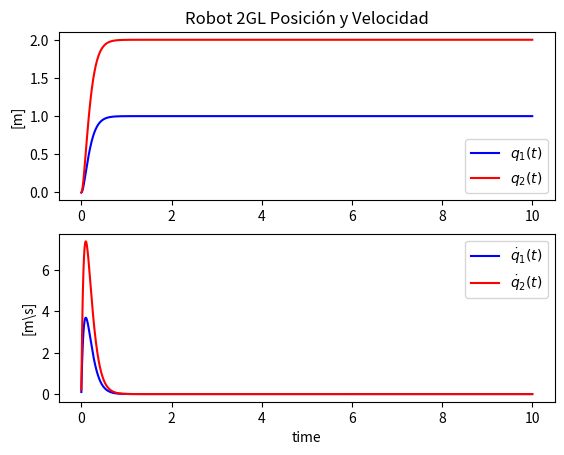
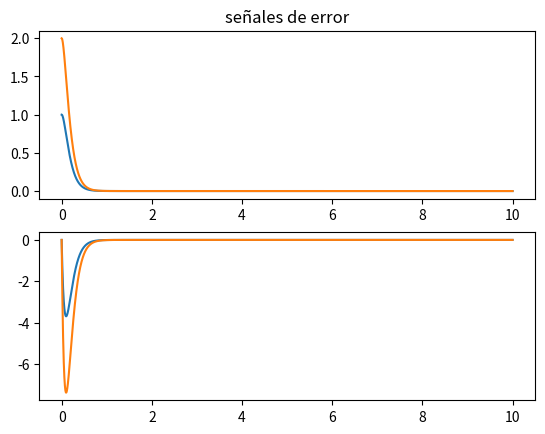

These figures' Python source, in order:
from math import *
import numpy as np
import matplotlib.pyplot as plt
import matplotlib.mlab as mlab
import matplotlib.gridspec as gridspec

#parametros

m1=1
m2=1
a1=1
a2=1
g0=9.81
alf01=8
alf02=2
alf11=1.1
alf12=1
alf21=0.9
alf22=0.95
B11=50
B12=55
B21=65
B22=60




#Valores de Matrices 



# parametros de simulacion
Tstar = 0
Tstop= 10
Ts=0.001




              # condicion inicial
N = int(Tstop/Ts) # longitud de simulacion

q1= np.zeros(N+2)
q1p = np.zeros(N+2)
q2 = np.zeros(N+2)
q2p = np.zeros(N+2)
#tau1= np.zeros(N+2)
#tau2 = np.zeros(N+2)
e1 =np.zeros(N+2)
e1p=np.zeros(N+2)
e2 = np.zeros(N+2)
e2p = np.zeros(N+2)
#s1 = np.zeros(N+2)
#s2 = np.zeros(N+2)
q1[0] = 0
q1p[0] = 0
q2[0] = 0
q2p[0] = 0    
#tau1[0] = 0
#tau2[0] = 0


e=[]
ep=[]
Kv=20
Kp=100

# simulacion dinamica

for k in range(N+1):
    qd =[1,2]
    qdp =[0,0]
    qdpp=[0,0]
    # señales de error
    e1[k]=qd[0]-q1[k]
    e2[k]=qd[1]-q2[k]
    e1p[k]=qdp[0]-q1p[k]
    e2p[k]=qdp[1]-q2p[k]

    e=[e1,e2]
    ep=[e1p,e2p]


    # calculo de los del controlador 
    #matriz inercia
    M11=(m1+m2)*a1*a1 + m2*a2*a2+2*m2*a1*a2*cos(q2[k])
    M12=m2*a2*a2+(m2*a1*a2*cos(q2[k]))
    M22=m2*a2*a2
    N1= -m2*a1*a2*(2*q1p[k]*q2p[k]+q2p[k]*q2p[k])*sin(q2[k])
    N1=N1+(m1+m2)*g0*a1*cos(q1[k])+m2*g0*a2*cos(q1[k]+q2[k])
    N2=m2*a1*a2*q2p[k]*q2p[k]*sin(q2[k])+m2*g0*a2*cos(q1[k]+q2[k])
    # calculo de torques de control 
    s1=qdpp[0]+Kv*e1p[k]+Kp*e1[k]
    s2=qdpp[1]+Kv*e2p[k]+Kp*e2[k]
    tau1=M11*s1+M12*s2+N1
    tau2=M12*s1+M22*s2+N2


    #matriz inercia
    M11=(m1+m2)*a1*a1 + m2*a2*a2+2*m2*a1*a2*cos(q2[k])
    M12=m2*a2*a2+(m2*a1*a2*cos(q2[k]))
    M22=m2*a2*a2
    N1= -m2*a1*a2*(2*q1p[k]*q2p[k]+q2p[k]*q2p[k])*sin(q2[k])
    N1=N1+(m1+m2)*g0*a1*cos(q1[k])+m2*g0*a2*cos(q1[k]+q2[k])
    N2=m2*a1*a2*q2p[k]*q2p[k]*sin(q2[k])+m2*g0*a2*cos(q1[k]+q2[k])
    #matriz inversa
    detM=M11*M22-(M12*M12)
    MI11=M22/detM
    MI12=-M12/detM
    MI22=M11/detM
     
     #ecuaicones de estado

    q1[k+1] =q1[k]+Ts*q1p[k]
    q2[k+1] = q2[k]+Ts*q2p[k]
    q1p[k+1] =q1p[k]+Ts*(MI11*(-N1+tau1)+MI12*(-N2+tau2))
    q2p[k+1] =q2p[k]+Ts*(MI12*(-N1+tau1)+MI22*(-N2+tau2))
    

    q1[k]=q1[k+1]
    q2[k]=q2[k+1]
    q1p[k]=q1p[k+1]
    q2p[k]=q2p[k+1]
    

t = np.arange(Tstar,Tstop+2*Ts, Ts)



#plot resultados
plt.figure(1)
plt.subplot(211)
plt.title("Robot 2GL Posición y Velocidad")
plt.plot(t,q1,'b', label=r'$q_1(t) $')
plt.plot(t,q2,'r', label=r'$q_2(t) $')
plt.ylabel('[m]')
plt.legend(loc='best')
plt.subplot(212)
plt.plot(t,q1p,'b', label=r'$\dot{q}_1(t) $')
plt.plot(t,q2p,'r', label=r'$\dot{q}_2(t) $')
plt.ylabel('[m\s]')
plt.xlabel('time')
plt.legend(loc='best')


plt.figure(2)
plt.subplot(211)
plt.title("señales de error")
for i in range(2):
    plt.plot(t,e[i], label=r'$e(t)$')
plt.subplot(212)
for i in range(2):
    plt.plot(t,ep[i], label=r'$e(t) $')
plt.show()